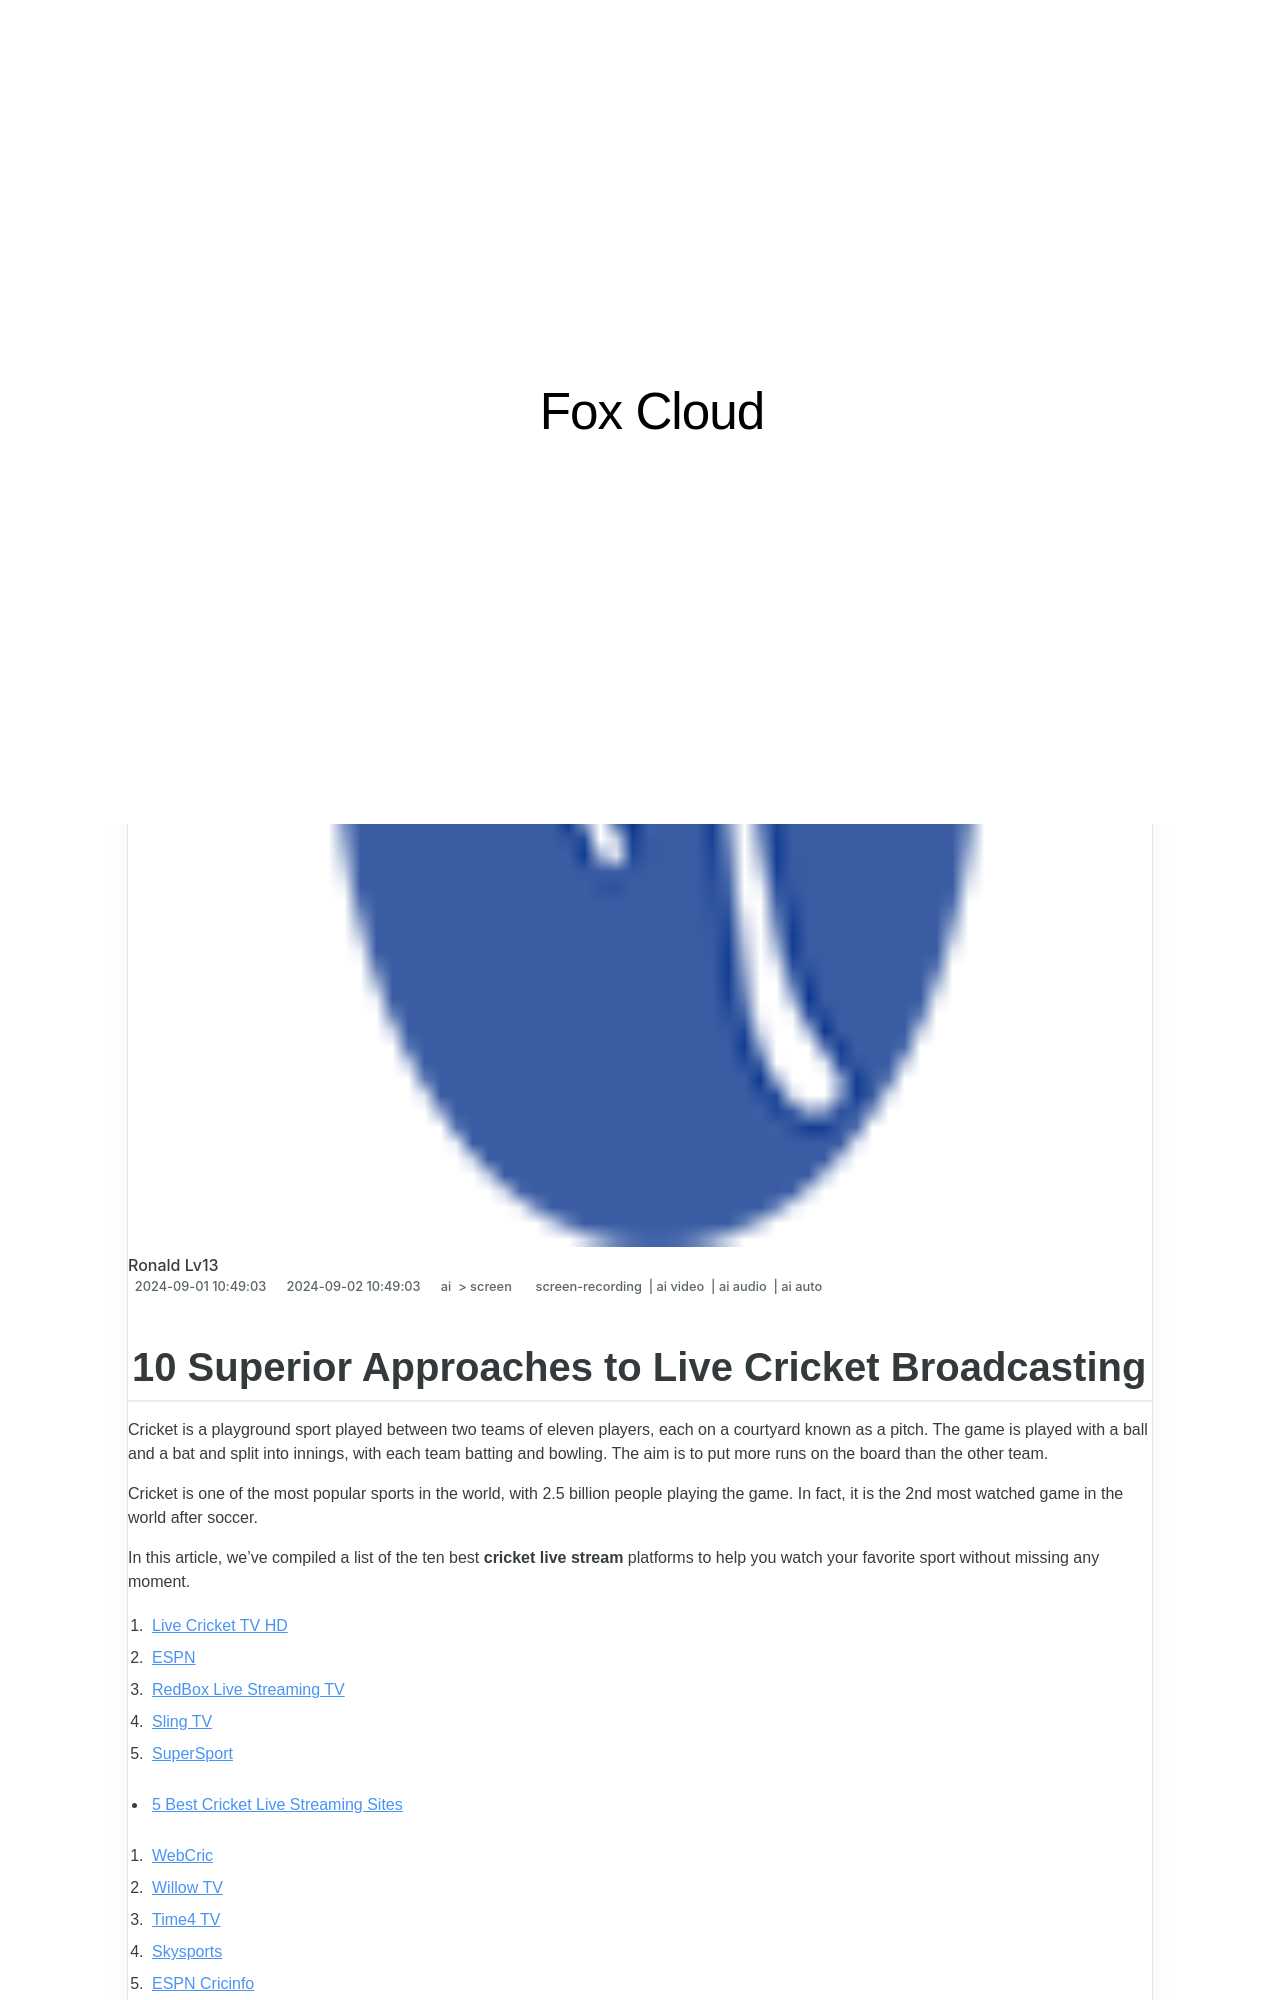

repository: techidaily/site-fox-cloud · page: 10-superior-approaches-to-live-cricket-broadcasting/index.html · generator: jekyll

---
title: "10 Superior Approaches to Live Cricket Broadcasting"
date: 2024-09-01T10:49:03.589Z
updated: 2024-09-02T10:49:03.589Z
tags: 
  - screen-recording
  - ai video
  - ai audio
  - ai auto
categories: 
  - ai
  - screen
description: "This Article Describes 10 Superior Approaches to Live Cricket Broadcasting"
excerpt: "This Article Describes 10 Superior Approaches to Live Cricket Broadcasting"
keywords: "\"Cricket Live Stream,Live Cricket Broadcast,Cricket Broadcast Techniques,Expert Cricket Coverage,Enhanced Cricket Viewing,High-Quality Cricket Streams,Professional Cricket Transmission\""
thumbnail: https://thmb.techidaily.com/487699a5f704513cc060e599888fe3388aa559fd705b1d25ac57b2447ed383c5.jpg
---
